The GitHub repository PerezAbel/Flora-AI contains a labelled image folder "poultry" with 5 categories: bumblefoot, fowlpox, healthy, coryza, CRD. Examples follow, each with its label.

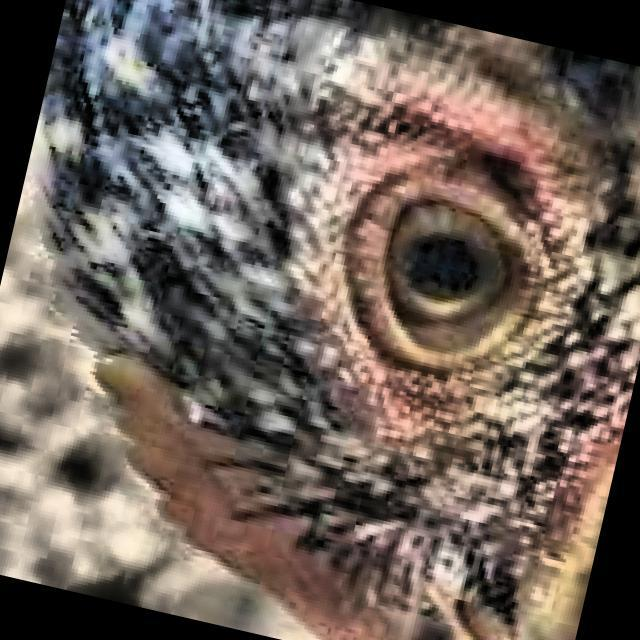
Label: healthy

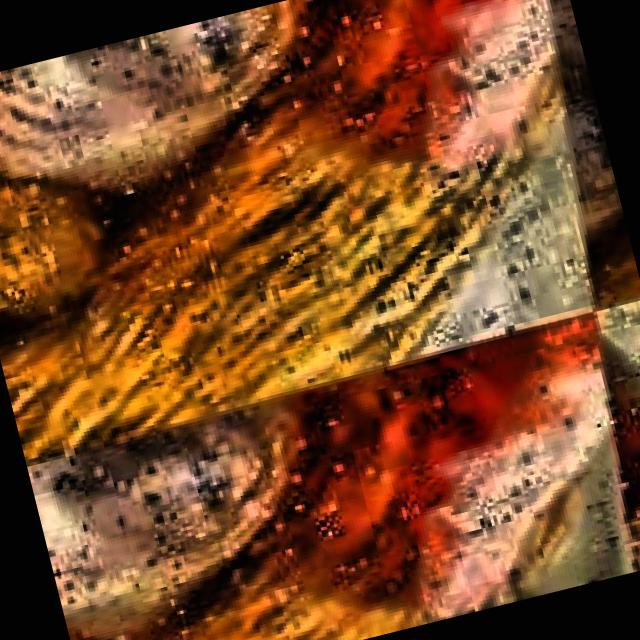
Label: CRD

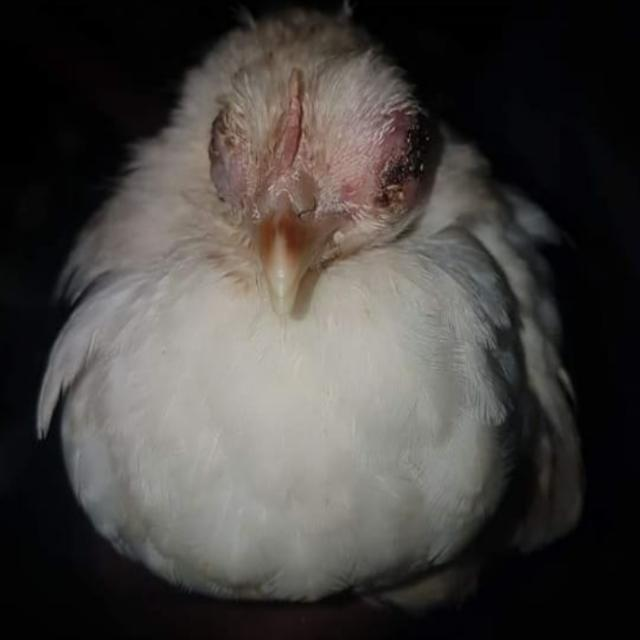
Label: fowlpox

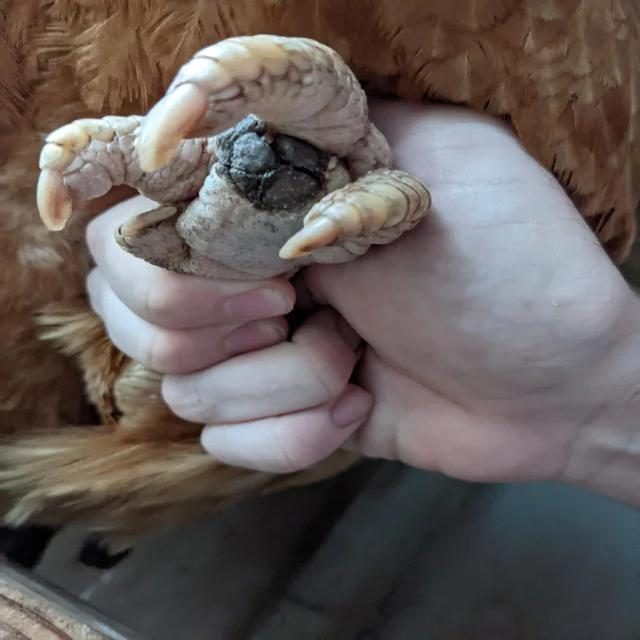
Label: bumblefoot

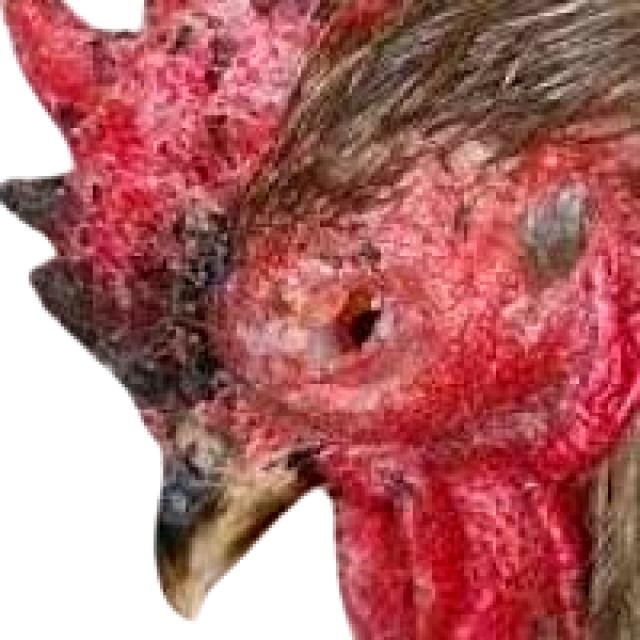
Label: coryza

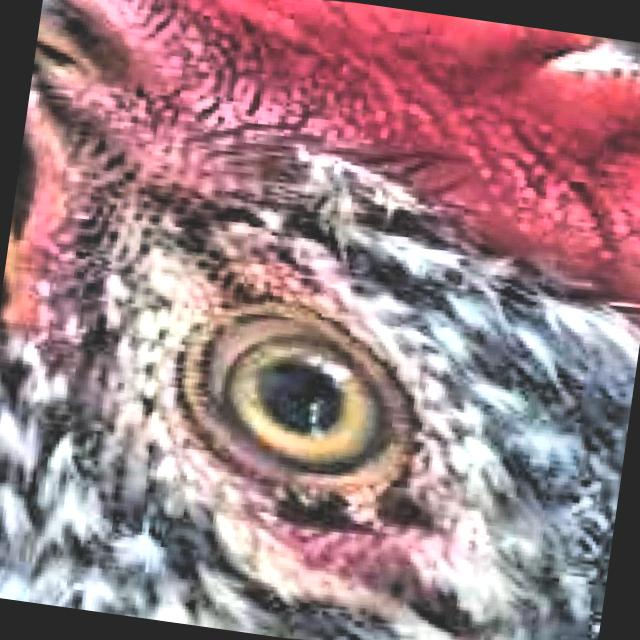
Label: healthy
